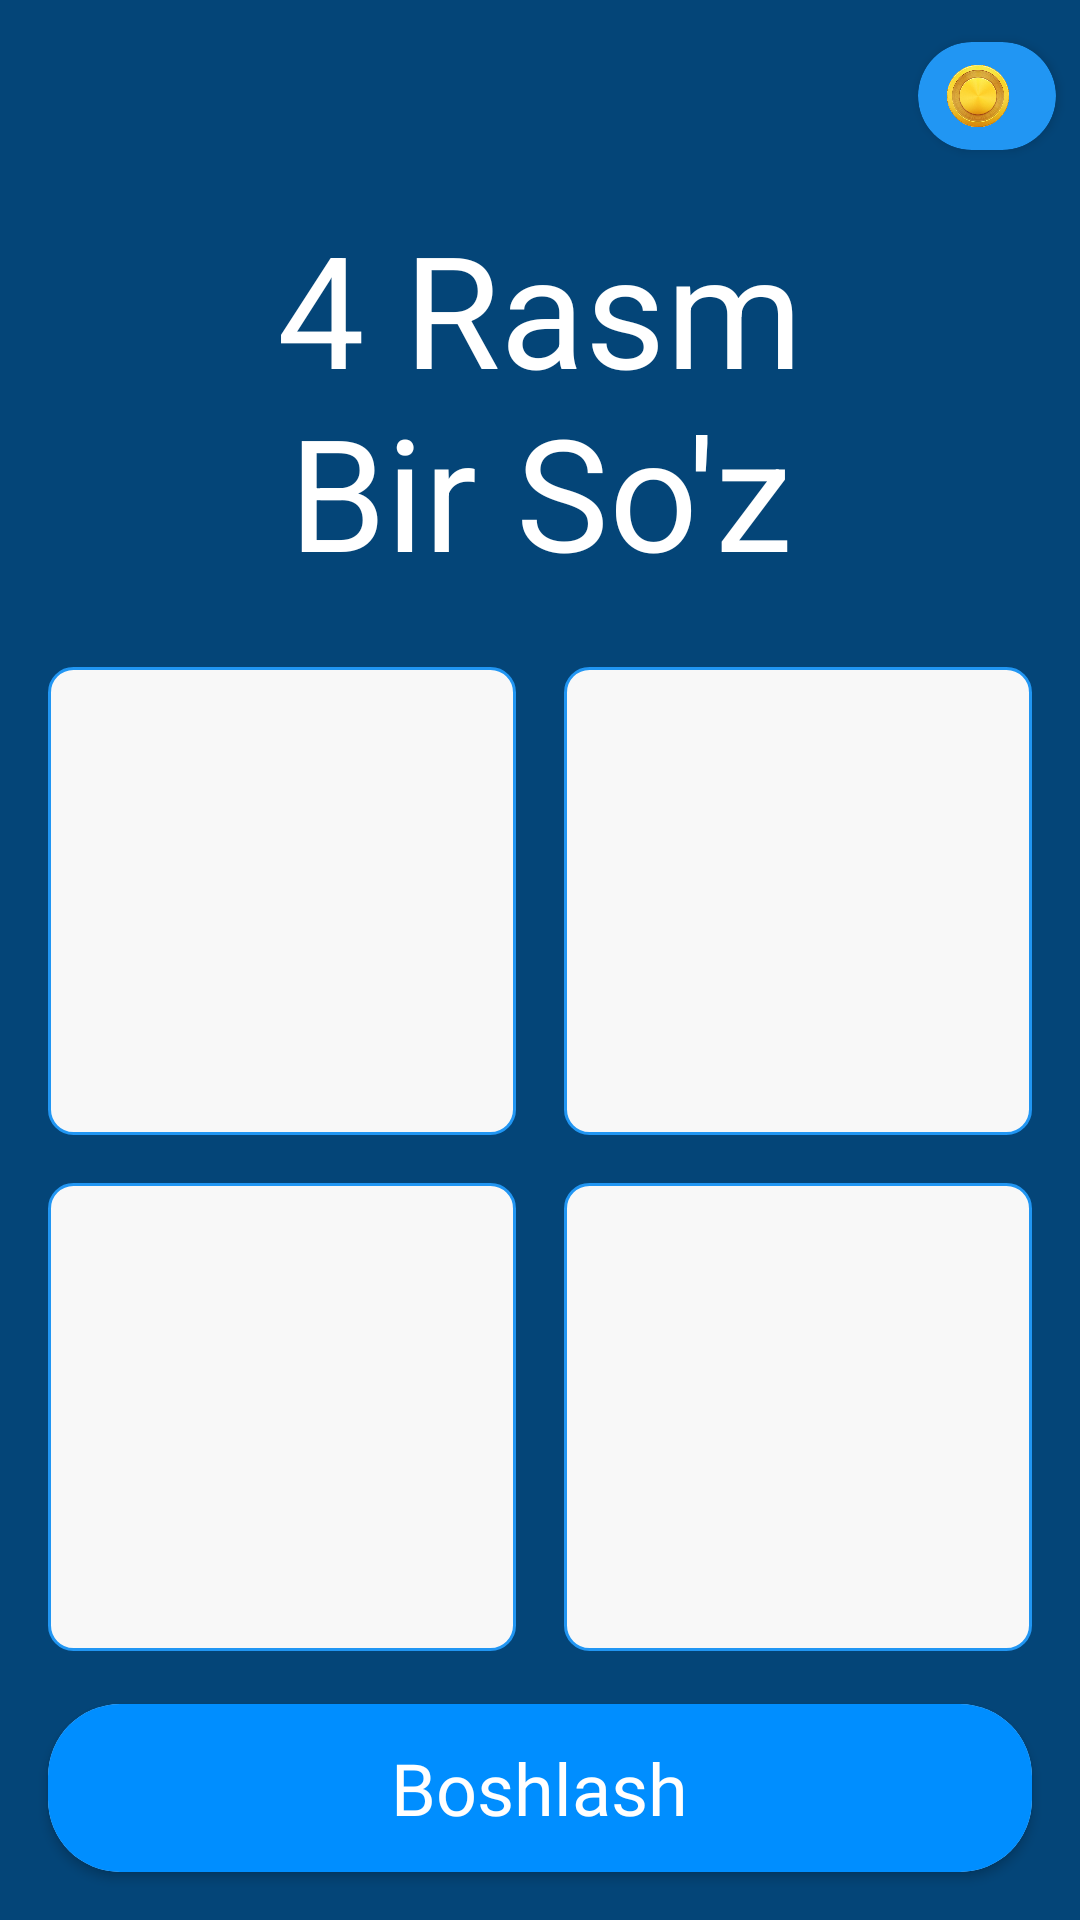

This screen was rendered from an Android layout file. Write that file and the resources it references.
<!-- AndroidManifest.xml: application theme Theme.FourPicOneWordKotlin -->
<!-- res/layout/activity_menu.xml -->
<?xml version="1.0" encoding="utf-8"?>
<androidx.constraintlayout.widget.ConstraintLayout xmlns:android="http://schemas.android.com/apk/res/android"
    xmlns:app="http://schemas.android.com/apk/res-auto"
    xmlns:tools="http://schemas.android.com/tools"
    android:layout_width="match_parent"
    android:layout_height="match_parent"
    android:background="#044578"
    tools:context=".presentation.menu.MenuActivity">

    <com.google.android.material.appbar.AppBarLayout
        android:id="@+id/viewTop"
        android:layout_width="match_parent"
        android:layout_height="wrap_content"
        android:background="#044578"
        app:layout_constraintBottom_toTopOf="@id/text"
        app:layout_constraintTop_toTopOf="parent">

        <androidx.constraintlayout.widget.ConstraintLayout
            android:layout_width="match_parent"
            android:layout_height="match_parent"
            android:layout_marginTop="4dp">

            <ImageView
                android:id="@+id/btnInfo"
                android:layout_width="36dp"
                android:layout_height="36dp"
                android:layout_marginStart="8dp"
                android:padding="4dp"
                android:src="@drawable/ic_info"
                app:layout_constraintBottom_toBottomOf="parent"
                app:layout_constraintLeft_toLeftOf="parent"
                app:layout_constraintTop_toTopOf="parent"
                app:tint="@color/white" />

            <FrameLayout
                android:layout_width="56dp"
                android:layout_height="56dp"
                app:layout_constraintBottom_toBottomOf="parent"
                app:layout_constraintLeft_toLeftOf="parent"
                app:layout_constraintRight_toRightOf="parent"
                app:layout_constraintTop_toTopOf="parent">

                <ImageView
                    android:layout_width="match_parent"
                    android:layout_height="match_parent"
                    android:src="@drawable/ic_stars"
                    app:tint="@color/white" />

                <TextView
                    android:id="@+id/menuLevel"
                    android:layout_width="wrap_content"
                    android:layout_height="wrap_content"
                    android:layout_gravity="center"
                    android:elevation="2dp"
                    android:textColor="@color/white"
                    android:textSize="24sp"
                    tools:text="10" />

            </FrameLayout>


            <androidx.cardview.widget.CardView
                android:id="@+id/changeCoins"
                android:layout_width="wrap_content"
                android:layout_height="wrap_content"
                android:layout_marginEnd="8dp"
                app:cardBackgroundColor="#2196F3"
                app:cardCornerRadius="24dp"
                app:layout_constraintBottom_toBottomOf="parent"
                app:layout_constraintRight_toRightOf="parent"
                app:layout_constraintTop_toTopOf="parent">

                <LinearLayout
                    android:layout_width="wrap_content"
                    android:layout_height="wrap_content"
                    android:gravity="center_vertical">

                    <ImageView
                        android:id="@+id/coinsIcon"
                        android:layout_width="36dp"
                        android:layout_height="36dp"
                        android:layout_gravity="center_horizontal"
                        android:layout_marginStart="2dp"
                        android:elevation="2dp"
                        android:src="@drawable/ic_coin" />

                    <TextView
                        android:id="@+id/menuCoins"
                        android:layout_width="wrap_content"
                        android:layout_height="wrap_content"
                        android:layout_marginEnd="8dp"
                        android:elevation="2dp"
                        android:textColor="@color/white"
                        android:textSize="14sp"
                        android:textStyle="bold"
                        tools:text="5000" />
                </LinearLayout>
            </androidx.cardview.widget.CardView>
        </androidx.constraintlayout.widget.ConstraintLayout>
    </com.google.android.material.appbar.AppBarLayout>

    <TextView
        android:id="@+id/text"
        android:layout_width="match_parent"
        android:layout_height="wrap_content"
        android:gravity="center"
        android:paddingVertical="8dp"
        android:text="@string/_4_rasm_bir_so_z"
        android:textColor="@color/white"
        android:textSize="52sp"
        app:layout_constraintBottom_toTopOf="@id/image1"
        app:layout_constraintTop_toTopOf="@id/viewTop" />

    <androidx.appcompat.widget.AppCompatImageButton
        android:id="@+id/btnClear"
        android:layout_width="56dp"
        android:layout_height="56dp"
        android:paddingVertical="16dp"
        android:src="@color/black"
        android:visibility="gone"
        app:layout_constraintBottom_toTopOf="@id/image4"
        app:layout_constraintLeft_toLeftOf="@id/image1"
        app:layout_constraintRight_toRightOf="@id/image2"
        app:layout_constraintTop_toBottomOf="@id/image2" />

    <ImageView
        android:id="@+id/image1"
        android:layout_width="0dp"
        android:layout_height="0dp"
        android:layout_marginHorizontal="16dp"
        android:layout_marginVertical="16dp"
        android:background="@drawable/bg_image"
        android:foreground="@drawable/fg_image"
        android:padding="4dp"
        android:scaleType="centerCrop"
        app:layout_constraintBottom_toTopOf="@id/image3"
        app:layout_constraintDimensionRatio="1:1"
        app:layout_constraintLeft_toLeftOf="parent"
        app:layout_constraintRight_toLeftOf="@id/image2"
        app:layout_constraintTop_toBottomOf="@id/text"
        app:layout_constraintVertical_chainStyle="packed"
        tools:src="@drawable/tooth3" />

    <ImageView
        android:id="@+id/image2"
        android:layout_width="0dp"
        android:layout_height="0dp"
        android:layout_marginVertical="16dp"
        android:layout_marginEnd="16dp"
        android:background="@drawable/bg_image"
        android:foreground="@drawable/fg_image"
        android:padding="4dp"
        android:scaleType="centerCrop"
        app:layout_constraintBottom_toTopOf="@id/image4"
        app:layout_constraintLeft_toRightOf="@id/image1"
        app:layout_constraintRight_toRightOf="parent"
        app:layout_constraintTop_toBottomOf="@id/text"
        app:layout_constraintVertical_chainStyle="packed"
        tools:src="@drawable/tooth2" />

    <ImageView
        android:id="@+id/image3"
        android:layout_width="0dp"
        android:layout_height="0dp"
        android:layout_marginVertical="16dp"
        android:background="@drawable/bg_image"
        android:foreground="@drawable/fg_image"
        android:padding="4dp"
        android:scaleType="centerCrop"
        app:layout_constraintDimensionRatio="1:1"
        app:layout_constraintLeft_toLeftOf="parent"
        app:layout_constraintRight_toLeftOf="@id/image4"
        app:layout_constraintTop_toBottomOf="@id/image1"
        tools:src="@drawable/apple" />

    <ImageView
        android:id="@+id/image4"
        android:layout_width="0dp"
        android:layout_height="0dp"
        android:layout_marginVertical="16dp"
        android:background="@drawable/bg_image"
        android:foreground="@drawable/fg_image"
        android:padding="4dp"
        android:scaleType="centerCrop"
        app:layout_constraintDimensionRatio="1:1"
        app:layout_constraintLeft_toRightOf="@id/image3"
        app:layout_constraintRight_toRightOf="parent"
        app:layout_constraintTop_toBottomOf="@id/image2"
        tools:src="@drawable/apple" />

    <androidx.cardview.widget.CardView
        android:id="@+id/btnPlay"
        android:layout_width="0dp"
        android:layout_height="56dp"
        android:layout_margin="16dp"
        app:cardCornerRadius="24dp"
        app:layout_constraintBottom_toBottomOf="parent"
        app:layout_constraintLeft_toLeftOf="parent"
        app:layout_constraintRight_toRightOf="parent">

        <FrameLayout
            android:layout_width="match_parent"
            android:layout_height="match_parent"
            android:background="@drawable/bg_play">

            <TextView
                android:layout_width="wrap_content"
                android:layout_height="wrap_content"
                android:layout_gravity="center"
                android:fontFamily="@font/roboto_bold"
                android:text="@string/play"
                android:textColor="@color/white"
                android:textSize="24sp" />

        </FrameLayout>
    </androidx.cardview.widget.CardView>
</androidx.constraintlayout.widget.ConstraintLayout>
<!-- resources referenced by this layout -->
<resources>
  <color name="black">#FF000000</color>
  <color name="white">#FFFFFFFF</color>
  <!-- drawable apple: png bitmap (drawable, 314948 bytes) -->
  <!-- drawable bg_image (drawable) -->
  <?xml version="1.0" encoding="utf-8"?>
  <shape xmlns:android="http://schemas.android.com/apk/res/android">
      <solid android:color="#F8F8F8" />
      <corners android:radius="8dp" />
      <stroke
          android:width="1dp"
          android:color="@color/blueBtn" />
  </shape>
  <!-- drawable bg_play (drawable) -->
  <?xml version="1.0" encoding="utf-8"?>
  <ripple xmlns:android="http://schemas.android.com/apk/res/android"
      android:color="@color/white">
      <item android:id="@android:id/background">
          <shape android:shape="rectangle">
              <corners android:radius="2dp"/>
              <solid android:color="#008EFF" /> 
          </shape>
      </item>
  </ripple>
  <!-- drawable fg_image (drawable) -->
  <?xml version="1.0" encoding="utf-8"?>
  <shape xmlns:android="http://schemas.android.com/apk/res/android"
      android:shape="rectangle">
      <solid android:color="@android:color/transparent" />
      <stroke
          android:width="6dp"
          android:color="#008EFF" />
  </shape>
  <!-- drawable ic_coin: png bitmap (drawable, 169303 bytes) -->
  <!-- drawable tooth2: jpg bitmap (drawable, 3383 bytes) -->
  <!-- drawable tooth3: jpg bitmap (drawable, 3384 bytes) -->
  <string name="_4_rasm_bir_so_z">4 Rasm\nBir So\'z</string>
  <string name="play">Boshlash</string>
  <style name="Theme.FourPicOneWordKotlin" parent="Base.Theme.FourPicOneWordKotlin" />
  <color name="blueBtn">#2196F3</color>
  <style name="Base.Theme.FourPicOneWordKotlin" parent="Theme.Material3.DayNight.NoActionBar">
          
          <item name="colorPrimary">@color/backgroundColor</item>
      </style>
  <color name="backgroundColor">#044578</color>
</resources>
